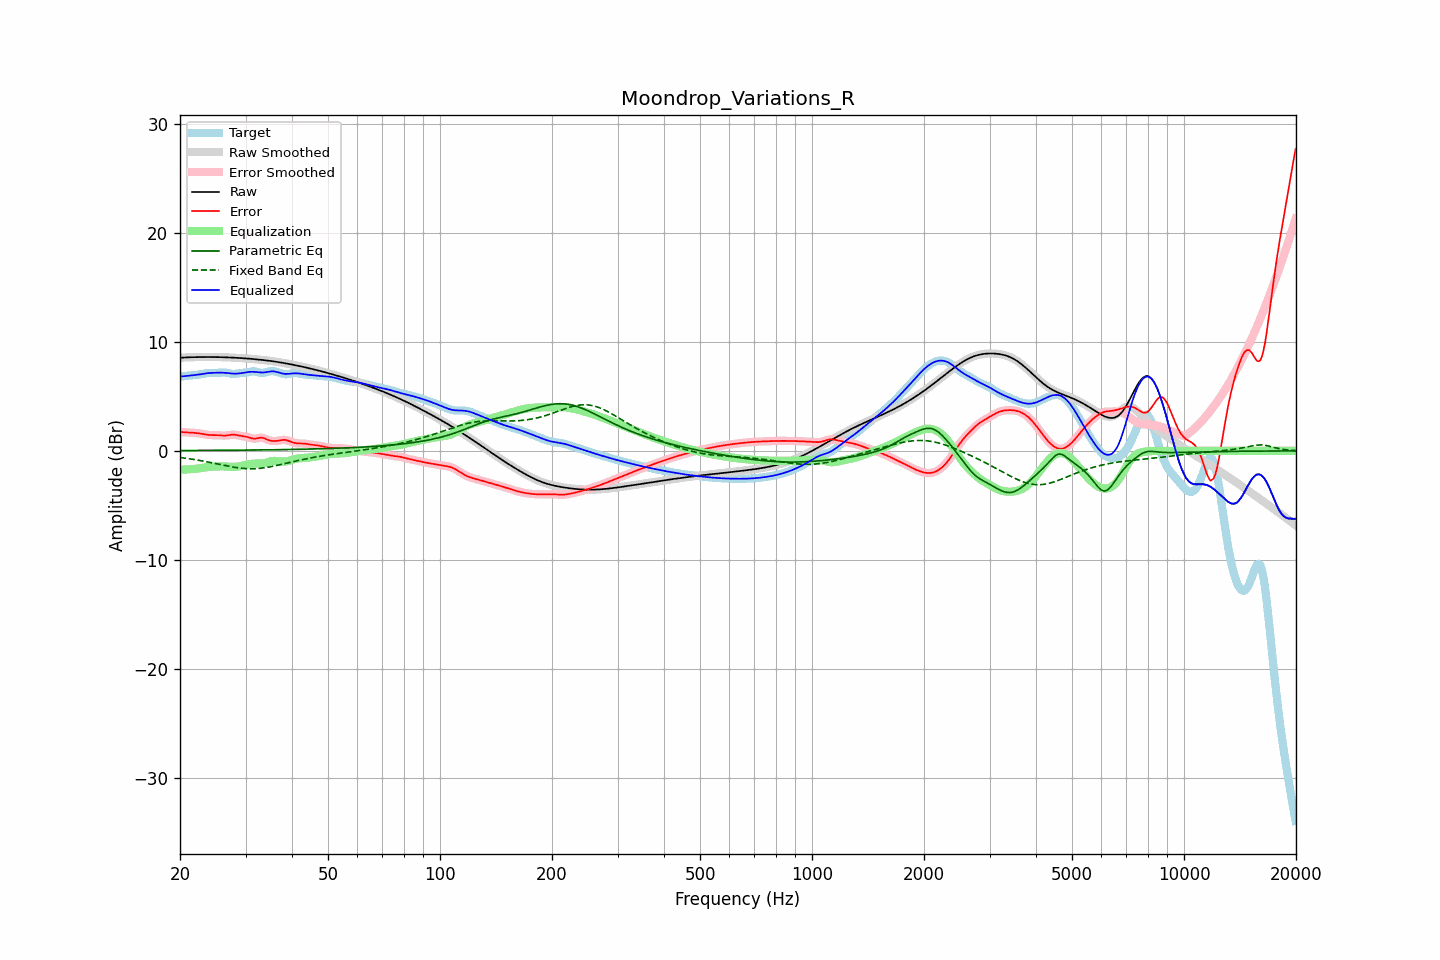

Values plotted in this chart, from the file beside it:
frequency, raw, error, smoothed, error_smoothed, equalization, parametric_eq, fixed_band_eq, equalized_raw, equalized_smoothed, target
20.00, 8.55, 1.74, 8.55, 1.74, -1.73, 0.03, -0.61, 6.82, 6.82, 6.81
20.20, 8.56, 1.73, 8.56, 1.73, -1.73, 0.03, -0.62, 6.83, 6.83, 6.83
20.40, 8.57, 1.71, 8.57, 1.72, -1.72, 0.03, -0.64, 6.85, 6.85, 6.85
20.61, 8.57, 1.70, 8.57, 1.71, -1.71, 0.03, -0.66, 6.86, 6.86, 6.87
20.81, 8.58, 1.70, 8.58, 1.70, -1.70, 0.03, -0.68, 6.88, 6.88, 6.88
21.02, 8.59, 1.69, 8.59, 1.69, -1.70, 0.03, -0.71, 6.89, 6.89, 6.90
21.23, 8.59, 1.68, 8.59, 1.68, -1.69, 0.04, -0.73, 6.91, 6.91, 6.91
21.44, 8.60, 1.68, 8.60, 1.67, -1.67, 0.04, -0.75, 6.92, 6.92, 6.92
21.66, 8.60, 1.66, 8.60, 1.67, -1.66, 0.04, -0.77, 6.94, 6.94, 6.94
21.87, 8.60, 1.65, 8.60, 1.65, -1.65, 0.04, -0.80, 6.95, 6.95, 6.95
22.09, 8.61, 1.64, 8.61, 1.64, -1.64, 0.04, -0.82, 6.97, 6.97, 6.97
22.31, 8.61, 1.62, 8.61, 1.62, -1.62, 0.04, -0.85, 6.99, 6.99, 6.99
22.54, 8.61, 1.60, 8.61, 1.60, -1.60, 0.04, -0.87, 7.01, 7.01, 7.01
22.76, 8.61, 1.58, 8.61, 1.58, -1.58, 0.04, -0.90, 7.04, 7.04, 7.03
22.99, 8.62, 1.55, 8.62, 1.55, -1.55, 0.04, -0.93, 7.06, 7.06, 7.06
23.22, 8.62, 1.53, 8.62, 1.53, -1.53, 0.04, -0.95, 7.09, 7.09, 7.09
23.45, 8.62, 1.50, 8.62, 1.50, -1.51, 0.04, -0.98, 7.11, 7.11, 7.12
23.69, 8.62, 1.48, 8.62, 1.48, -1.49, 0.04, -1.01, 7.13, 7.13, 7.14
23.92, 8.62, 1.46, 8.62, 1.46, -1.47, 0.04, -1.04, 7.14, 7.14, 7.15
24.16, 8.62, 1.45, 8.62, 1.45, -1.46, 0.05, -1.07, 7.15, 7.15, 7.16
24.40, 8.62, 1.45, 8.62, 1.45, -1.45, 0.05, -1.10, 7.16, 7.16, 7.17
24.65, 8.61, 1.45, 8.61, 1.45, -1.45, 0.05, -1.13, 7.17, 7.17, 7.17
24.89, 8.61, 1.45, 8.61, 1.45, -1.44, 0.05, -1.16, 7.17, 7.17, 7.16
25.14, 8.61, 1.45, 8.61, 1.45, -1.43, 0.05, -1.19, 7.18, 7.18, 7.16
25.39, 8.61, 1.44, 8.61, 1.44, -1.43, 0.05, -1.22, 7.18, 7.18, 7.17
25.65, 8.60, 1.43, 8.60, 1.43, -1.42, 0.05, -1.25, 7.18, 7.18, 7.18
25.91, 8.60, 1.41, 8.60, 1.41, -1.42, 0.05, -1.29, 7.18, 7.18, 7.19
26.16, 8.59, 1.40, 8.59, 1.40, -1.42, 0.05, -1.32, 7.17, 7.18, 7.19
26.43, 8.59, 1.40, 8.59, 1.41, -1.43, 0.05, -1.35, 7.16, 7.16, 7.19
26.69, 8.58, 1.42, 8.58, 1.42, -1.44, 0.06, -1.38, 7.15, 7.15, 7.17
26.96, 8.58, 1.44, 8.58, 1.44, -1.45, 0.06, -1.40, 7.13, 7.13, 7.14
27.23, 8.57, 1.46, 8.57, 1.46, -1.46, 0.06, -1.43, 7.12, 7.12, 7.11
27.50, 8.57, 1.48, 8.57, 1.48, -1.46, 0.06, -1.46, 7.10, 7.10, 7.08
27.77, 8.56, 1.49, 8.56, 1.49, -1.47, 0.06, -1.49, 7.09, 7.09, 7.07
28.05, 8.55, 1.49, 8.55, 1.48, -1.46, 0.06, -1.51, 7.09, 7.09, 7.06
28.33, 8.54, 1.46, 8.54, 1.46, -1.45, 0.06, -1.53, 7.09, 7.09, 7.08
28.62, 8.53, 1.43, 8.53, 1.43, -1.43, 0.06, -1.55, 7.10, 7.10, 7.11
28.90, 8.53, 1.39, 8.53, 1.39, -1.41, 0.07, -1.57, 7.12, 7.11, 7.13
29.19, 8.52, 1.36, 8.52, 1.36, -1.38, 0.07, -1.59, 7.13, 7.13, 7.15
29.48, 8.51, 1.34, 8.51, 1.34, -1.35, 0.07, -1.60, 7.15, 7.15, 7.17
29.78, 8.50, 1.32, 8.50, 1.33, -1.32, 0.07, -1.62, 7.18, 7.18, 7.17
30.08, 8.49, 1.31, 8.49, 1.30, -1.28, 0.07, -1.63, 7.20, 7.20, 7.18
30.38, 8.47, 1.28, 8.47, 1.27, -1.25, 0.07, -1.64, 7.23, 7.23, 7.20
30.68, 8.46, 1.23, 8.46, 1.23, -1.22, 0.07, -1.64, 7.25, 7.25, 7.23
30.99, 8.45, 1.18, 8.45, 1.18, -1.19, 0.08, -1.64, 7.26, 7.26, 7.27
31.30, 8.44, 1.14, 8.44, 1.14, -1.18, 0.08, -1.64, 7.26, 7.26, 7.30
31.61, 8.42, 1.12, 8.42, 1.12, -1.17, 0.08, -1.64, 7.26, 7.26, 7.30
31.93, 8.41, 1.12, 8.41, 1.13, -1.17, 0.08, -1.63, 7.24, 7.24, 7.29
32.24, 8.40, 1.15, 8.40, 1.15, -1.17, 0.08, -1.62, 7.23, 7.23, 7.24
32.57, 8.38, 1.19, 8.38, 1.18, -1.17, 0.08, -1.61, 7.21, 7.21, 7.20
32.89, 8.37, 1.21, 8.37, 1.21, -1.17, 0.09, -1.60, 7.20, 7.20, 7.16
33.22, 8.35, 1.21, 8.35, 1.20, -1.16, 0.09, -1.58, 7.19, 7.19, 7.14
33.55, 8.33, 1.18, 8.33, 1.17, -1.13, 0.09, -1.56, 7.20, 7.20, 7.15
33.89, 8.32, 1.12, 8.32, 1.12, -1.10, 0.09, -1.54, 7.21, 7.21, 7.20
34.23, 8.30, 1.05, 8.30, 1.06, -1.06, 0.09, -1.52, 7.24, 7.24, 7.24
34.57, 8.28, 0.99, 8.28, 1.00, -1.02, 0.10, -1.49, 7.26, 7.26, 7.29
34.92, 8.26, 0.95, 8.26, 0.95, -0.97, 0.10, -1.46, 7.29, 7.28, 7.31
35.27, 8.24, 0.92, 8.24, 0.92, -0.94, 0.10, -1.44, 7.30, 7.30, 7.32
35.62, 8.22, 0.90, 8.22, 0.90, -0.92, 0.10, -1.41, 7.30, 7.30, 7.31
35.97, 8.20, 0.90, 8.20, 0.90, -0.92, 0.10, -1.38, 7.28, 7.28, 7.30
... 635 more rows
